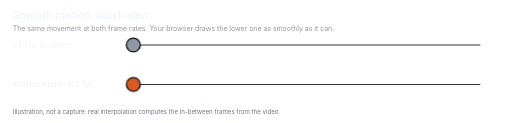
t = 0.00 s
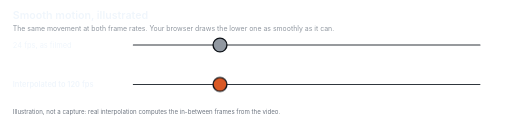
t = 0.63 s
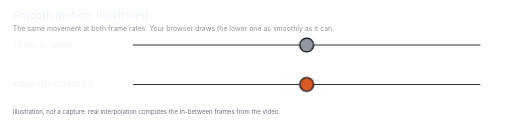
t = 1.25 s
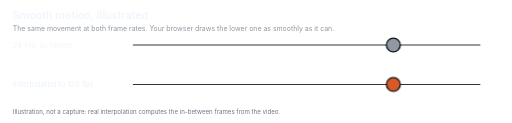
t = 1.88 s

The animated SVG that drew these frames (rendered in a browser with its animation timeline set to each time). Animation: 1 CSS @keyframes rule; one cycle of 2.50 s, repeats indefinitely.

<svg xmlns="http://www.w3.org/2000/svg" viewBox="0 0 960 230" width="960" height="230" role="img" aria-label="Animated illustration: a dot crossing the screen in visible steps at 24 frames per second, and smoothly at 120 frames per second." font-family="-apple-system, BlinkMacSystemFont, 'SF Pro Text', 'Segoe UI', Helvetica, Arial, sans-serif">
<style>
@keyframes run { from { transform: translateX(0px); } to { transform: translateX(650px); } }
.dot { animation: run 2.5s infinite alternate; }
@media (prefers-reduced-motion: reduce) { .dot { animation: none; } }
</style>
<text x="24.0" y="36.0" font-size="20" fill="#f0f6fc" text-anchor="start" font-weight="600" >Smooth motion, illustrated</text>
<text x="24.0" y="58.0" font-size="13" fill="#9198a1" text-anchor="start" font-weight="400" >The same movement at both frame rates. Your browser draws the lower one as smoothly as it can.</text>
<text x="24.0" y="89.0" font-size="14" fill="#f0f6fc" text-anchor="start" font-weight="400" >24 fps, as filmed</text>
<line x1="250" y1="84" x2="900" y2="84" stroke="#30363d" stroke-width="2" stroke-linecap="round"/>
<circle class="dot" cx="250" cy="84" r="13" fill="#9198a1" stroke="#0d1117" stroke-width="2.5" style="animation-timing-function: steps(60, end);"/>
<text x="24.0" y="163.0" font-size="14" fill="#f0f6fc" text-anchor="start" font-weight="600" >Interpolated to 120 fps</text>
<line x1="250" y1="158" x2="900" y2="158" stroke="#30363d" stroke-width="2" stroke-linecap="round"/>
<circle class="dot" cx="250" cy="158" r="13" fill="#d95926" stroke="#0d1117" stroke-width="2.5" style="animation-timing-function: linear;"/>
<text x="24.0" y="214.0" font-size="11.5" fill="#6e7681" text-anchor="start" font-weight="400" >Illustration, not a capture: real interpolation computes the in-between frames from the video.</text>
</svg>
